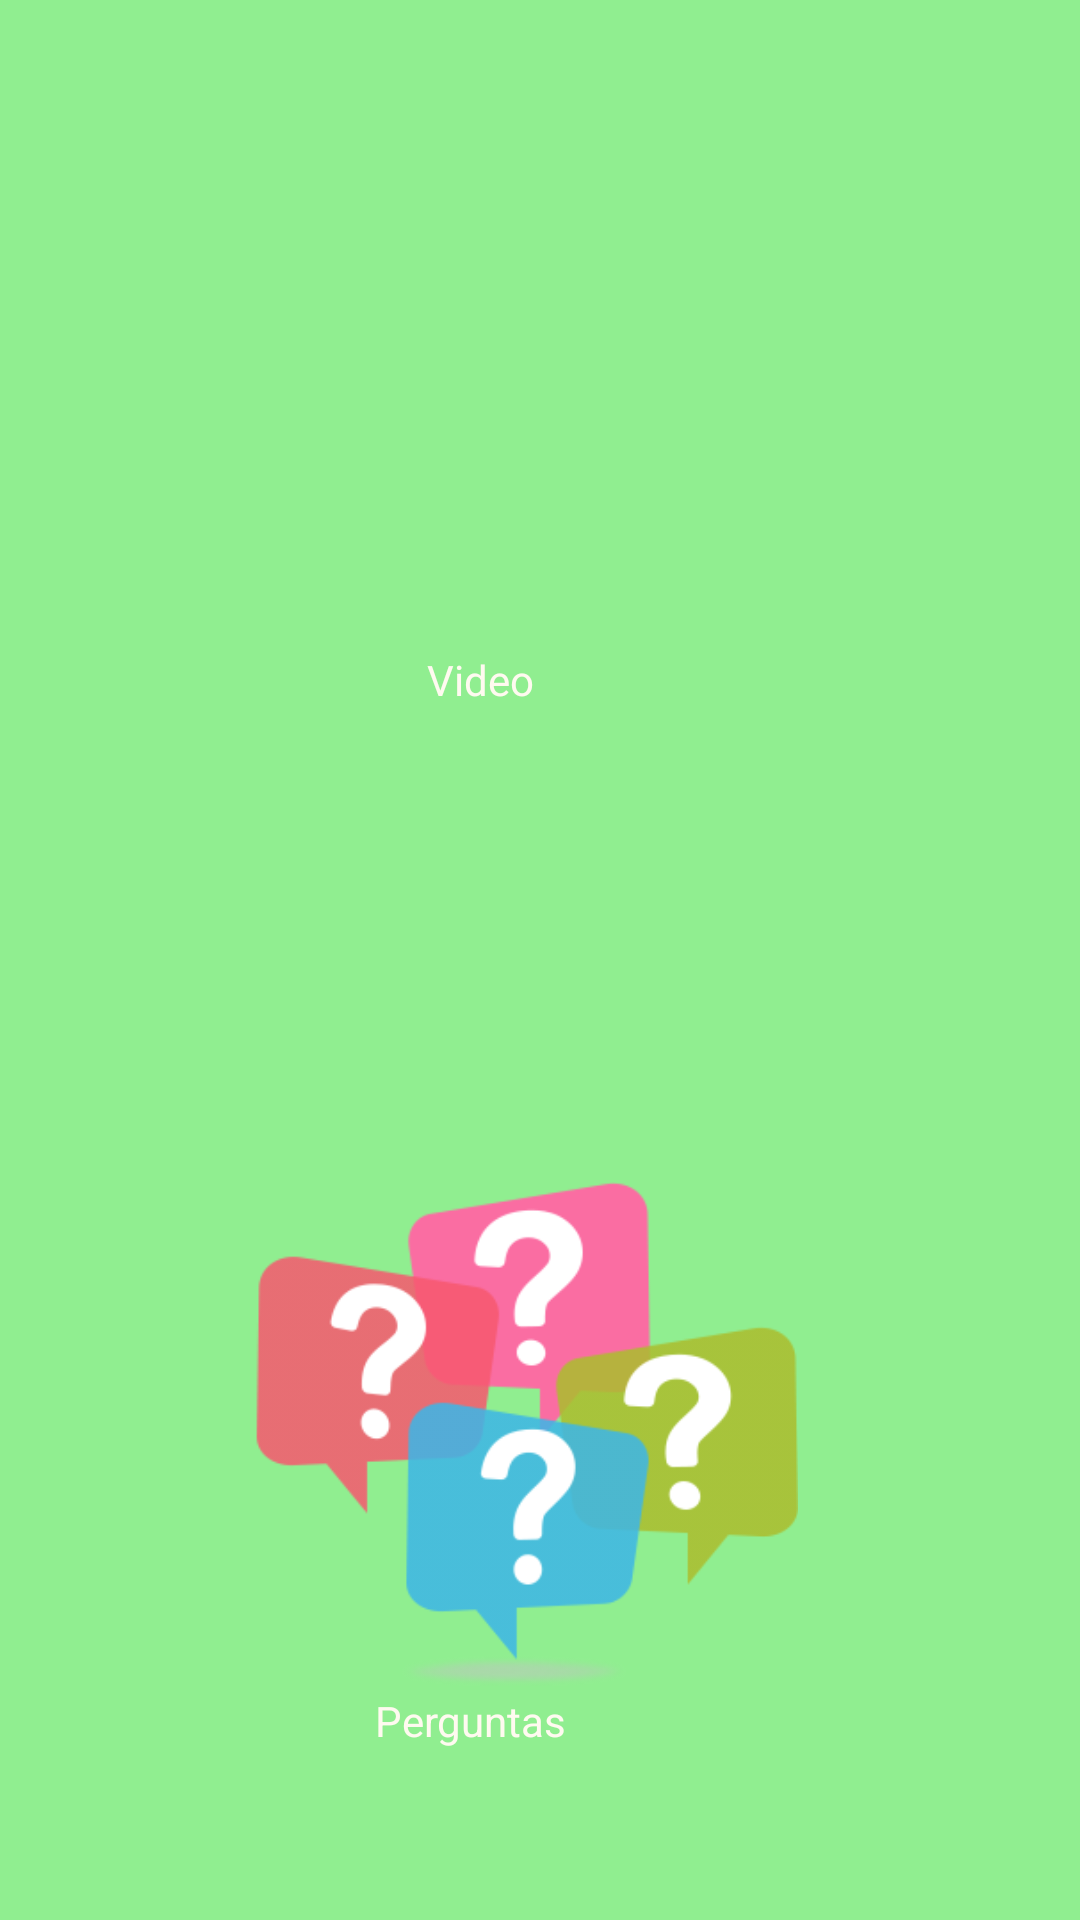

Here is an Android app screen rendered from its layout file. Give the layout XML and the strings, colors and styles it references.
<!-- AndroidManifest.xml: application theme AppTheme -->
<!-- res/layout/activity_inicial.xml -->
<?xml version="1.0" encoding="utf-8"?>
<RelativeLayout xmlns:android="http://schemas.android.com/apk/res/android"
    xmlns:app="http://schemas.android.com/apk/res-auto"
    android:layout_width="match_parent"
    android:layout_height="match_parent"
    android:paddingLeft="16dp"
    android:paddingRight="16dp"
    android:background="@color/verdeclaro">

    <ImageButton
        android:id="@+id/imageButton3"
        android:layout_width="269dp"
        android:layout_height="168dp"
        android:layout_alignParentEnd="true"
        android:layout_alignParentBottom="true"
        android:layout_marginEnd="34dp"
        android:layout_marginBottom="78dp"
        android:background="@null"
        android:scaleType="centerInside"
        app:srcCompat="@drawable/fac"
        android:onClick="telaquiz"/>

    <ImageButton
        android:id="@+id/imageButton6"
        android:layout_width="184dp"
        android:layout_height="140dp"
        android:layout_alignParentStart="true"
        android:layout_alignParentTop="true"
        android:layout_marginStart="64dp"
        android:layout_marginTop="62dp"
        android:scaleType="centerInside"
        app:srcCompat="@drawable/camera"
        android:background="@null"
        android:onClick="telavideo"/>

    <TextView
        android:id="@+id/textView"
        android:layout_width="wrap_content"
        android:layout_height="wrap_content"
        android:layout_alignParentTop="true"
        android:layout_alignParentEnd="true"
        android:layout_marginTop="217dp"
        android:layout_marginEnd="166dp"
        android:text="@string/video"
        android:textColor="@color/branco"/>

    <TextView
        android:id="@+id/textView4"
        android:layout_width="wrap_content"
        android:layout_height="wrap_content"
        android:layout_alignParentEnd="true"
        android:layout_alignParentBottom="true"
        android:layout_marginEnd="155dp"
        android:layout_marginBottom="57dp"
        android:text="@string/pgt"
        android:textColor="@color/branco" />


</RelativeLayout>
<!-- resources referenced by this layout -->
<resources>
  <color name="branco">#FFFAF0</color>
  <color name="verdeclaro">#90EE90</color>
  <!-- drawable fac: png bitmap (drawable, 15489 bytes) -->
  <string name="pgt">Perguntas</string>
  <string name="video">Video</string>
  <style name="AppTheme" parent="Theme.AppCompat.Light.DarkActionBar">
          
          <item name="colorPrimary">@color/colorPrimary</item>
          <item name="colorPrimaryDark">@color/colorPrimaryDark</item>
          <item name="colorAccent">@color/verde</item>
      </style>
  <color name="colorPrimary">#008577</color>
  <color name="colorPrimaryDark">#00574B</color>
  <color name="verde">#228B22</color>
</resources>
